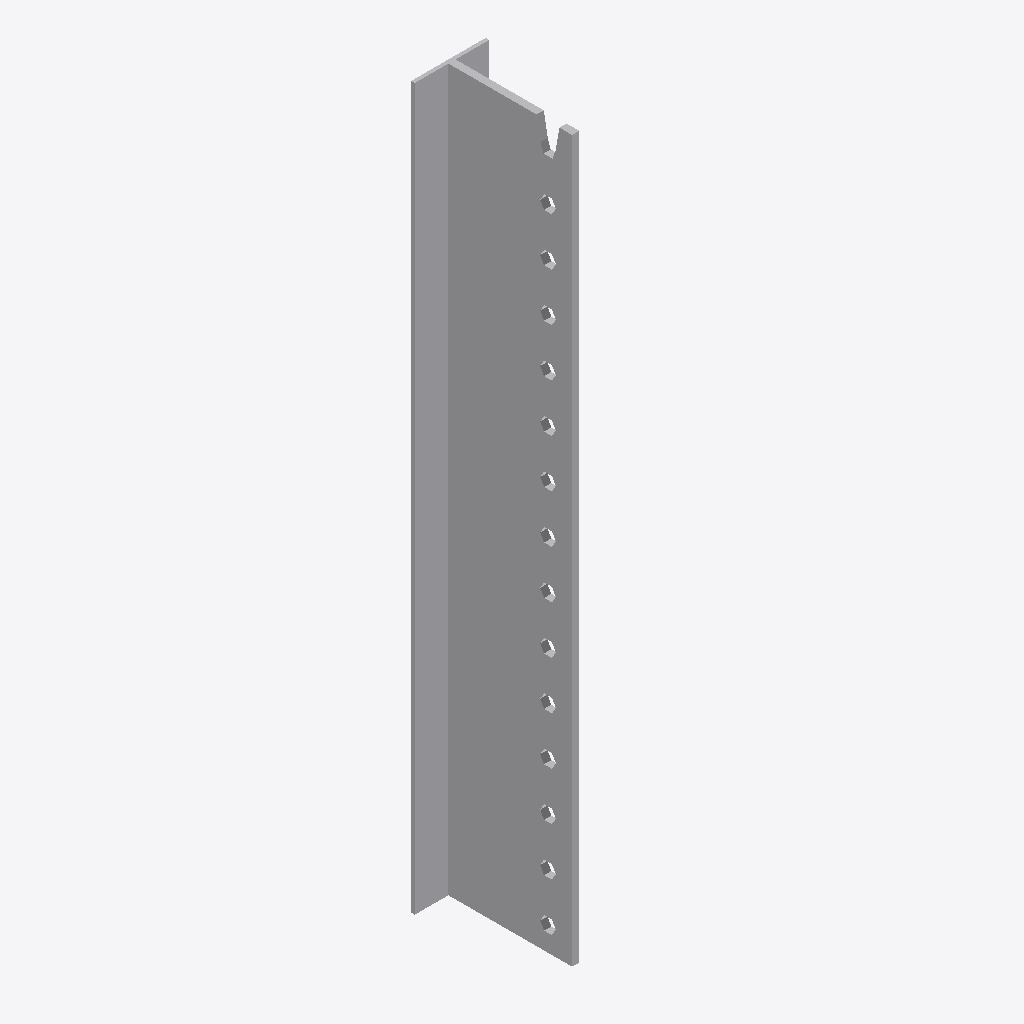
Isometric view of an IFC building model (IFC-SPF (STEP), schema IFC2X3, length unit millimetre), seen from the south-west, elements coloured by IFC class: 1 other element (light grey).
Extent 0.062 m × 0.106 m × 0.600 m (x, y, z). Storeys (1): Level 1 at 0.00 m. Elements (1): 1 IfcBuildingElementProxy.

HEADER;
FILE_DESCRIPTION(('ViewDefinition [CoordinationView]'),'2;1');
FILE_NAME('','2024-02-02T11:02:35',(''),(''),'The EXPRESS Data Manager Version 5.02.0100.07 : ','20140606_1530(x64) - Exporter 2015.0.2014.0606 -','');
FILE_SCHEMA(('IFC2X3'));
ENDSEC;
DATA;
#94=IFCPROJECT('2yLul87gL9fOfpfh9sWEiD',#41,'',$,$,'S:\\@Technology\\9.BIMCAD EU\\2.PROJECTS\\ES-240156 BIMCAD EU_Batch 3_1586 models\\Working\\3D Content\\Part 1 - 154 models\\Remove Holes\\RFA 3D\\C_BT600_3D_CAD_MULT_Prod_noholes.ifc','',(#83,#91),#78);
#4497=IFCSITE('2yLul87gL9fOfpfh9sWEiF',#41,'Default',$,'',#4496,$,$,.ELEMENT.,(42,24,53,508911),(-71,-15,-29,-58837),0.0,$,$);
#104=IFCBUILDING('2yLul87gL9fOfpfh9sWEiC',#41,'',$,$,#32,$,'',.ELEMENT.,$,$,#100);
#113=IFCBUILDINGSTOREY('2yLul87gL9fOfpfhA9Vn58',#41,'Level 1',$,$,#111,$,'Level 1',.ELEMENT.,0.0);
#4389=IFCBUILDINGELEMENTPROXY('2yG42rkIr1vQjjc9ekxYbA',#41,'C_BT600_3D_CAD_MULT_Prod_noholes:C_BT600_3D_CAD_MULT_Prod_noholes:67939',$,'C_BT600_3D_CAD_MULT_Prod_noholes',#4387,#4382,'67939',.ELEMENT.);
ENDSEC;
